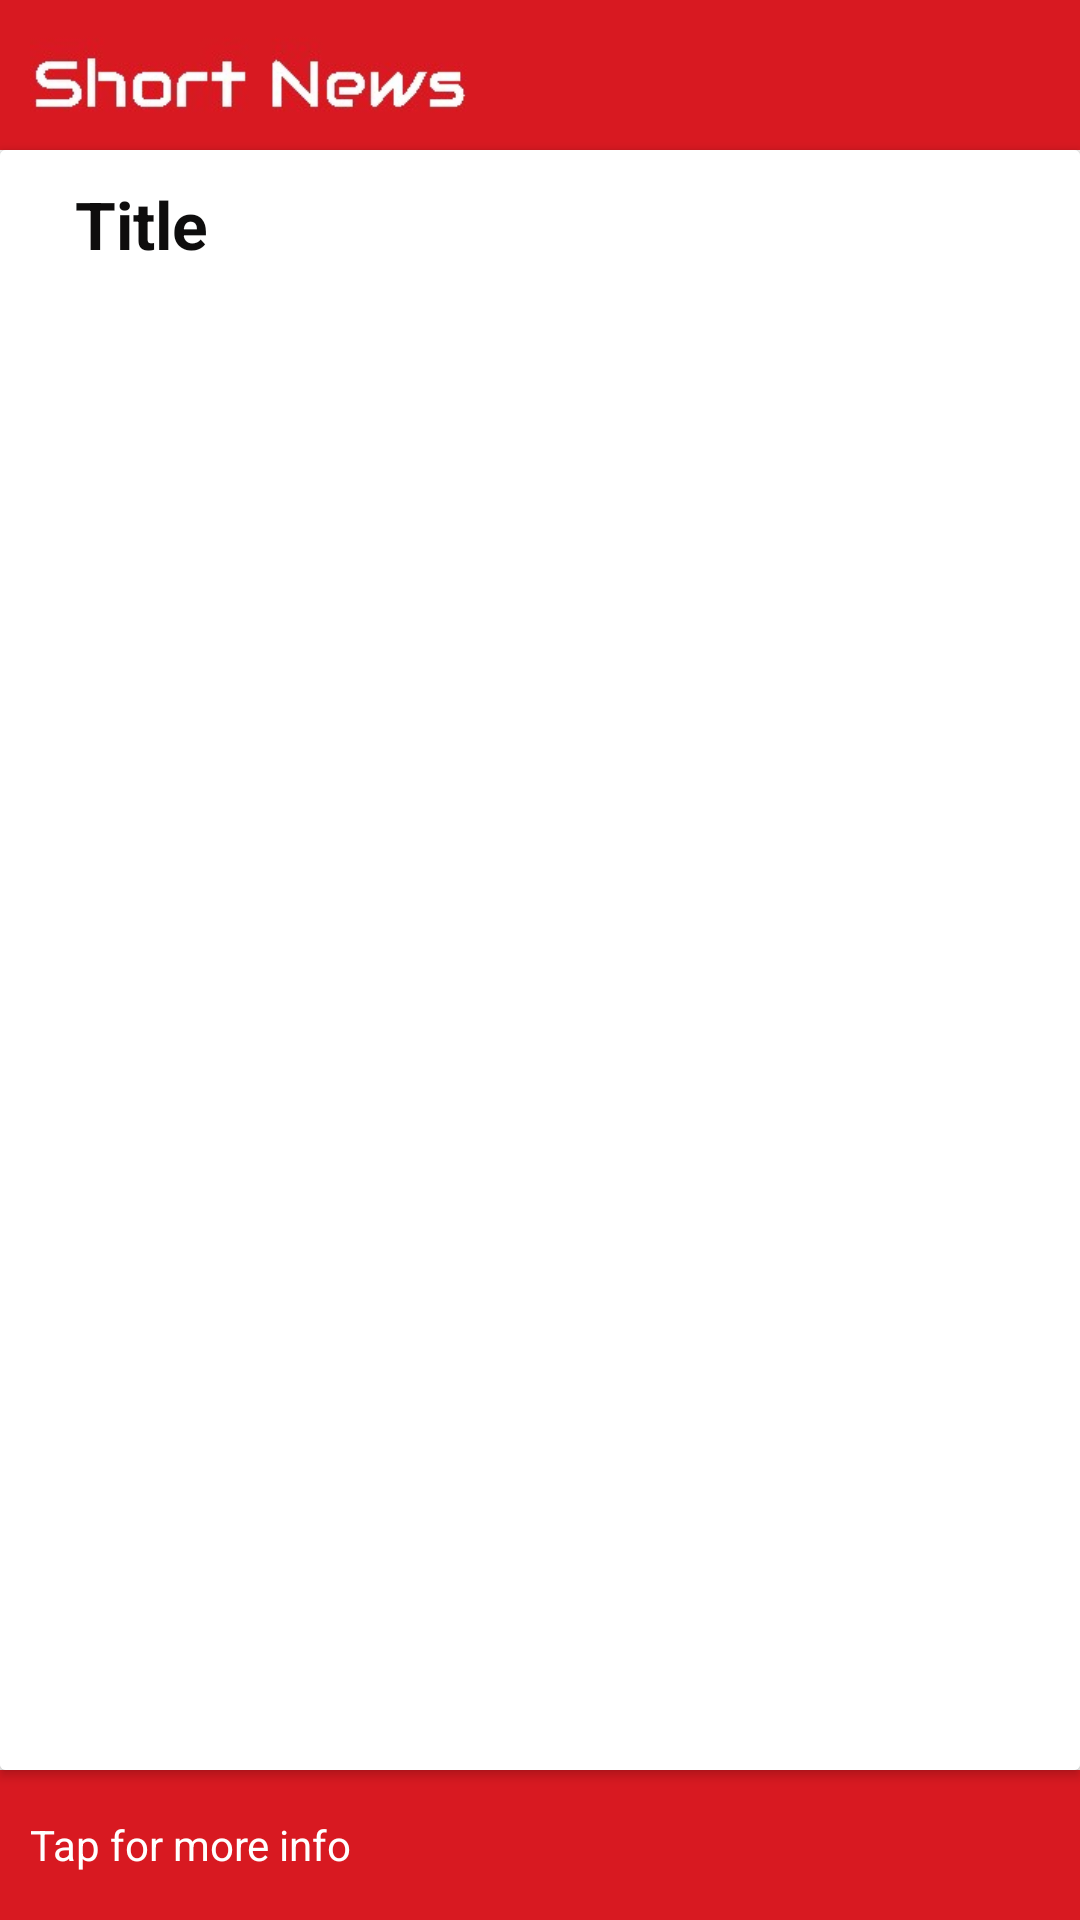

Here is an Android app screen rendered from its layout file. Give the layout XML and the strings, colors and styles it references.
<!-- AndroidManifest.xml: application theme AppTheme -->
<!-- res/layout/content_main.xml -->
<?xml version="1.0" encoding="utf-8"?>
<RelativeLayout xmlns:android="http://schemas.android.com/apk/res/android"
    xmlns:tools="http://schemas.android.com/tools"
    android:layout_width="match_parent"
    android:layout_height="wrap_content"
    android:orientation="vertical"
    >

    <androidx.cardview.widget.CardView
        android:id="@+id/svScroll"
        android:layout_width="match_parent"
        android:layout_height="wrap_content"
        android:layout_above="@+id/control_overview"
        android:layout_below="@+id/llHeader">

        <LinearLayout
            android:layout_width="match_parent"
            android:layout_height="match_parent"
            android:background="@color/colorPrimary"
            android:orientation="vertical">


            <TextView
                android:id="@+id/txtTitle"
                android:layout_width="match_parent"
                android:layout_height="wrap_content"
                android:textStyle="bold"
                android:padding="10dp"
                android:layout_marginLeft="15dp"
                android:layout_marginRight="80dp"

                android:textAlignment="textStart"
                android:text="Title"
                android:textAppearance="@style/TextAppearance.AppCompat.Large"
                android:textColor="#0E0D0D"
                android:gravity="start" />


            <TextView
                android:id="@+id/tvAuthor"
                android:layout_width="wrap_content"
                android:layout_height="wrap_content"
                android:visibility="gone"

                android:textColor="@color/colorPrimary"
                style="@style/SmallTvStyle"
                android:layout_marginRight="15dp"
                android:layout_marginLeft="15dp"
                android:textAlignment="textStart"


                android:gravity="start" />



            <ImageView
                android:id="@+id/imgNews"
                android:layout_width="match_parent"
                android:layout_marginLeft="15dp"
                android:layout_marginRight="15dp"
                android:layout_height="300dp"/>

            <LinearLayout
                android:layout_width="match_parent"
                android:layout_height="wrap_content"
                android:orientation="horizontal">

                <TextView
                    android:id="@+id/tvSource"
                    android:layout_width="wrap_content"
                    android:layout_height="wrap_content"
                    android:textSize="10sp"
                    android:padding="4dp"
                    style="@style/SmallTvStyle"
                    android:textColor="@color/colorPrimary"
                    android:layout_marginLeft="15dp"
                    android:text="Raman Singh"/>

                <LinearLayout
                    android:layout_width="match_parent"
                    android:layout_height="wrap_content"
                    android:gravity="end">


                    <TextView
                        android:id="@+id/tvPublishTime"
                        android:layout_width="wrap_content"
                        android:layout_height="wrap_content"
                        android:padding="4dp"
                        android:textSize="10sp"
                        android:textColor="@color/colorPrimary"
                        style="@style/SmallTvStyle"
                        android:layout_marginRight="15dp"
                        android:layout_marginLeft="15dp"
                        android:text="2:28 PM"/>


                </LinearLayout>







            </LinearLayout>



            <TextView
                android:id="@+id/textView1"
                android:layout_width="match_parent"
                android:layout_height="wrap_content"
                android:layout_marginTop="10dp"
                android:textStyle="normal"
                style="@style/SimpleTvStyle"
                android:padding="10dp"
                android:layout_marginLeft="15dp"
                android:layout_marginRight="15dp"
                android:textColor="@color/colorHighlight"/>


        </LinearLayout>


    </androidx.cardview.widget.CardView>


    <LinearLayout
        android:id="@+id/llHeader"

        android:layout_width="match_parent"
        android:layout_height="wrap_content"
        android:layout_alignParentTop="true"
        android:clickable="true"
        android:layout_gravity="center_horizontal|top"
        android:background="@color/colorAccent"
        android:orientation="vertical"


        >




        <RelativeLayout

            android:layout_width="match_parent"
            android:layout_height="50dp"

            android:gravity="center_vertical"


            android:orientation="horizontal"
            android:weightSum="100">


            <ImageView

                android:layout_width="150dp"
                android:layout_height="match_parent"
                android:layout_centerVertical="true"
                android:layout_marginLeft="10dp"
                android:src="@drawable/logocrop"
                android:ellipsize="marquee"
                style="@style/SmallTvStyle"
                android:textAllCaps="true"
                android:focusable="true"
                android:focusableInTouchMode="true"
                android:freezesText="true"
                android:gravity="center_vertical"
                android:marqueeRepeatLimit="marquee_forever"
                android:scrollHorizontally="true"
                android:singleLine="true"
                android:textColor="@color/colorPrimary"
                />



        </RelativeLayout>

    </LinearLayout>


    <LinearLayout
        android:id="@+id/control_overview"
        android:layout_width="match_parent"
        android:layout_height="wrap_content"
        android:layout_alignParentBottom="true"
        android:clickable="true"

        android:layout_gravity="center_horizontal|top"
        android:background="@color/colorAccent"
        android:orientation="vertical"


        >




        <RelativeLayout
            android:id="@+id/checkout_item_root"
            android:layout_width="match_parent"
            android:layout_height="50dp"
            android:gravity="center_vertical"
            android:orientation="horizontal"
            android:weightSum="100">





            <TextView
                android:id="@+id/checkout"
                android:layout_width="wrap_content"
                android:layout_height="wrap_content"
                android:layout_centerVertical="true"
                android:layout_marginLeft="10dp"

                android:ellipsize="marquee"
                style="@style/SmallTvStyle"
                android:focusable="true"
                android:focusableInTouchMode="true"
                android:freezesText="true"
                android:gravity="center_vertical"
                android:marqueeRepeatLimit="marquee_forever"
                android:scrollHorizontally="true"
                android:singleLine="true"
                android:text="Tap for more info"
                android:textColor="@color/colorPrimary"
                />



        </RelativeLayout>

    </LinearLayout>


</RelativeLayout>
<!-- resources referenced by this layout -->
<resources>
  <color name="colorAccent">#D81921</color>
  <color name="colorHighlight">#B6B6B6</color>
  <color name="colorPrimary">#FFFFFF</color>
  <!-- drawable logocrop: jpg bitmap (drawable, 28212 bytes) -->
  <style name="SimpleTvStyle">
          <item name="android:textAppearance">@style/TextAppearance.AppCompat.Small</item>
          <item name="android:gravity">center_vertical</item>
          <item name="android:textColor">@color/colorPrimaryDark</item>
      </style>
  <style name="SmallTvStyle">
          <item name="android:gravity">center_vertical</item>
  
      </style>
  <style name="AppTheme" parent="Theme.AppCompat.Light.NoActionBar">
          <item name="colorPrimary">@color/colorPrimary</item>
          <item name="colorPrimaryDark">@color/colorPrimaryDark</item>
          <item name="colorAccent">@color/colorAccent</item>
          <item name="titleTextColor">@color/colorPrimaryDark</item>
          <item name="drawerArrowStyle">@style/DrawerArrowStyle</item>
          <item name="android:textColorSecondary">@color/colorPrimaryDark</item>
      </style>
  <color name="colorPrimaryDark">#000000</color>
  <style name="DrawerArrowStyle" parent="@style/Widget.AppCompat.DrawerArrowToggle">
          <item name="spinBars">true</item>
          <item name="color">@color/colorPrimaryDark</item>
      </style>
</resources>
